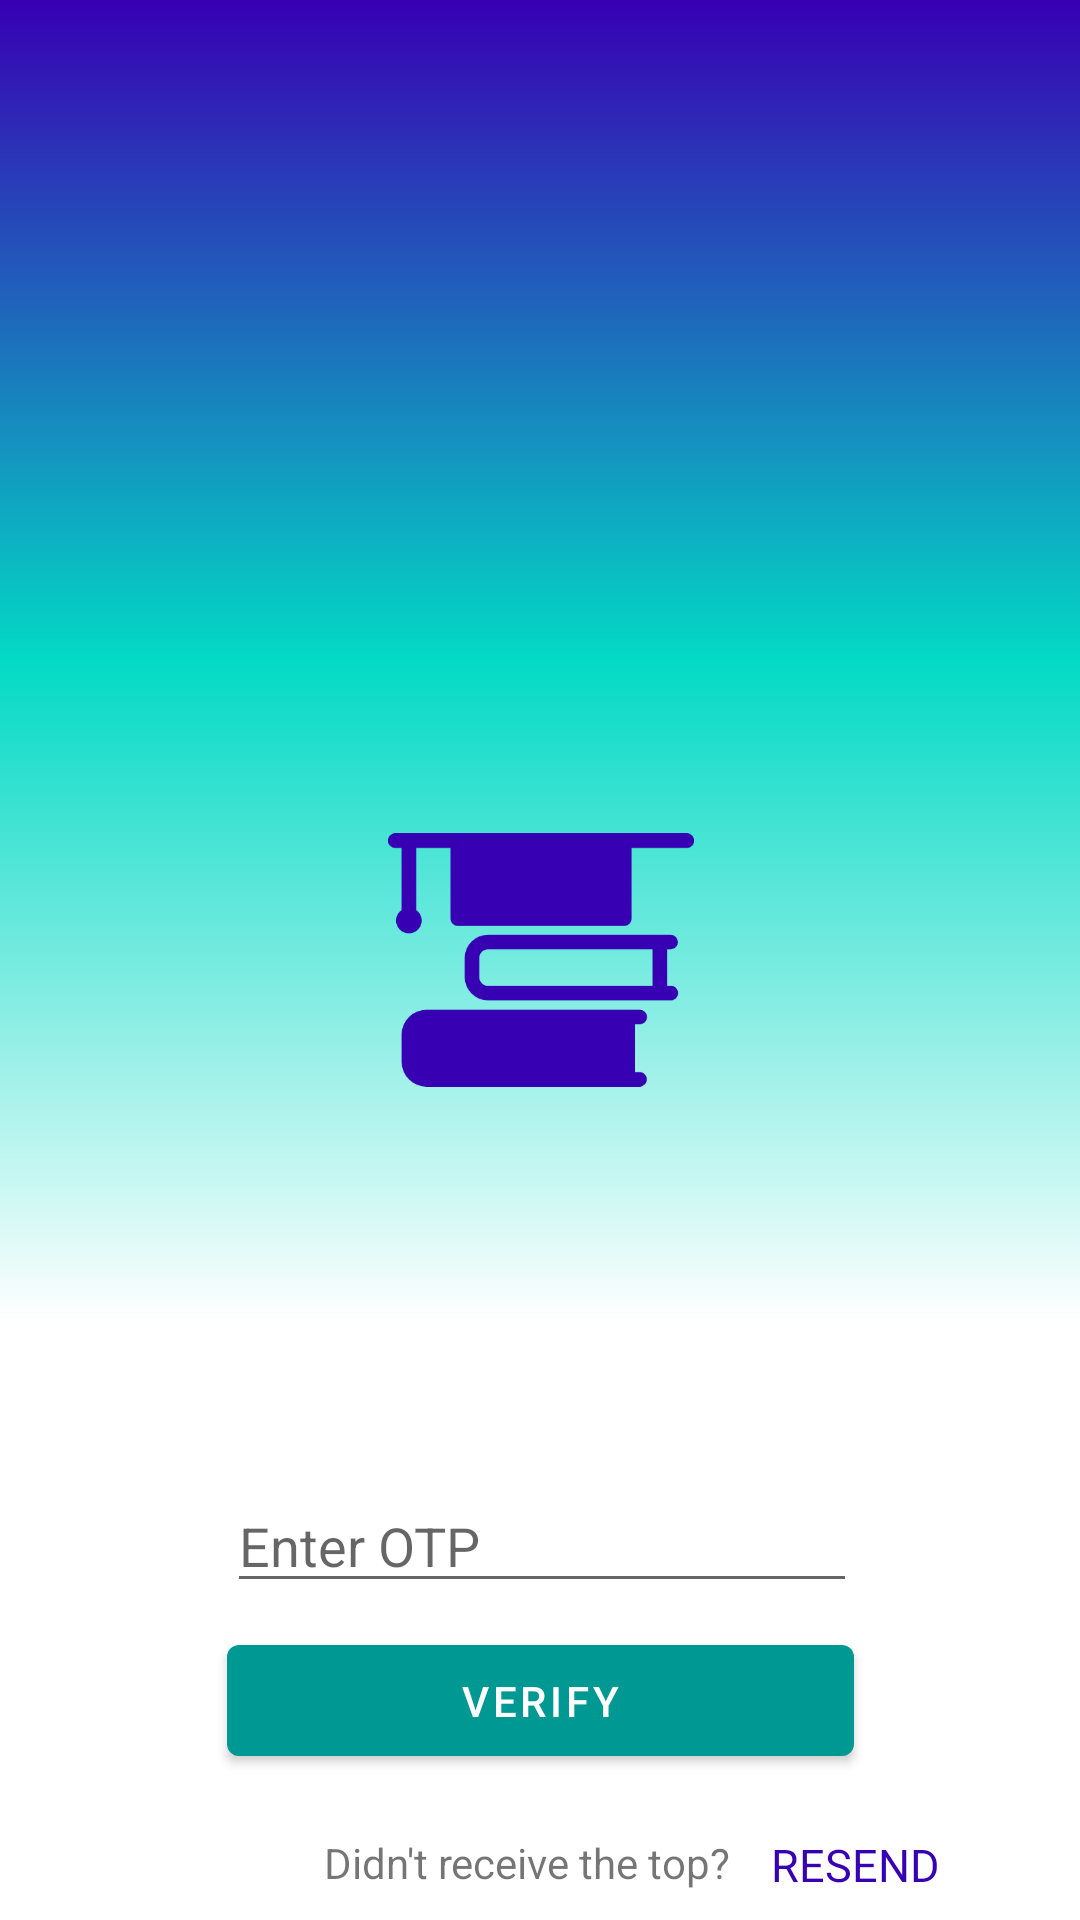

Produce the Android XML layout that renders to this screen, including the resource entries it uses.
<!-- AndroidManifest.xml: activity theme NoActionBar -->
<!-- res/layout/activity_otp.xml -->
<?xml version="1.0" encoding="utf-8"?>
<androidx.constraintlayout.widget.ConstraintLayout xmlns:android="http://schemas.android.com/apk/res/android"
    xmlns:app="http://schemas.android.com/apk/res-auto"
    xmlns:tools="http://schemas.android.com/tools"
    android:layout_width="match_parent"
    android:layout_height="match_parent"
    tools:context=".OtpActivity">

    <androidx.constraintlayout.widget.ConstraintLayout
        android:id="@+id/constraintLayout"
        android:layout_width="410dp"
        android:layout_height="441dp"
        android:background="@drawable/gradient"
        app:layout_constraintEnd_toEndOf="parent"
        app:layout_constraintStart_toStartOf="parent"
        app:layout_constraintTop_toTopOf="parent">

        <ImageView
            android:id="@+id/imageView2"
            android:layout_width="102dp"
            android:layout_height="136dp"
            android:layout_marginTop="252dp"
            app:layout_constraintEnd_toEndOf="parent"
            app:layout_constraintStart_toStartOf="parent"
            app:layout_constraintTop_toTopOf="parent"
            android:src="@drawable/ic_college_studying" />
    </androidx.constraintlayout.widget.ConstraintLayout>

    <EditText
        android:id="@+id/editTextPhone2"
        android:layout_width="wrap_content"
        android:layout_height="wrap_content"
        android:layout_marginTop="52dp"
        android:ems="10"
        android:hint="Enter OTP"
        android:inputType="numberPassword"
        app:layout_constraintEnd_toEndOf="parent"
        app:layout_constraintHorizontal_bias="0.504"
        app:layout_constraintStart_toStartOf="parent"
        app:layout_constraintTop_toBottomOf="@+id/constraintLayout" />

    <Button
        android:id="@+id/verify"
        android:layout_width="209dp"
        android:layout_height="49dp"
        android:layout_marginTop="8dp"
        android:text="Verify"
        app:backgroundTint="@color/teal_700"
        app:layout_constraintEnd_toEndOf="parent"
        app:layout_constraintStart_toStartOf="parent"
        app:layout_constraintTop_toBottomOf="@+id/editTextPhone2" />

    <TextView
        android:id="@+id/textView"
        android:layout_width="145dp"
        android:layout_height="18dp"
        android:layout_marginTop="20dp"
        android:text="Didn't receive the top?"
        app:layout_constraintEnd_toEndOf="parent"
        app:layout_constraintHorizontal_bias="0.503"
        app:layout_constraintStart_toStartOf="parent"
        app:layout_constraintTop_toBottomOf="@+id/verify" />

    <TextView
        android:id="@+id/resend"
        android:layout_width="wrap_content"
        android:layout_height="wrap_content"
        android:layout_marginStart="4dp"
        android:layout_marginTop="20dp"
        android:text="RESEND"
        android:textColor="@color/purple"
        android:textSize="15sp"
        app:layout_constraintEnd_toEndOf="parent"
        app:layout_constraintHorizontal_bias="0.0"
        app:layout_constraintStart_toEndOf="@+id/textView"
        app:layout_constraintTop_toBottomOf="@+id/verify" />



</androidx.constraintlayout.widget.ConstraintLayout>
<!-- resources referenced by this layout -->
<resources>
  <color name="purple">#3700B3</color>
  <color name="teal_700">#009893</color>
  <!-- drawable gradient (drawable) -->
  <?xml version="1.0" encoding="utf-8"?>
  <shape xmlns:android="http://schemas.android.com/apk/res/android"
      android:shape="rectangle">
      <gradient android:startColor="#3700B3"
          android:centerColor="#03DAC5"
          android:endColor="#FFFFFF"
          android:angle="-90" />
  </shape>
  <!-- drawable ic_college_studying (drawable) -->
  <vector xmlns:android="http://schemas.android.com/apk/res/android"
      android:width="67.523dp"
      android:height="56.153dp"
      android:viewportWidth="67.523"
      android:viewportHeight="56.153">
    <path
        android:pathData="M57.107,54.543A1.61,1.61 0,0 1,55.5 56.153L8.5,56.153a5.509,5.509 0,0 1,-5.5 -5.5L3,44.61a5.509,5.509 0,0 1,5.5 -5.5h47a1.611,1.611 0,1 1,0 3.221h-0.976v10.6L55.5,52.931A1.61,1.61 0,0 1,57.107 54.543ZM64,35.409a1.61,1.61 0,0 1,-1.611 1.611L22.047,37.02a5.122,5.122 0,0 1,-5.117 -5.117v-4.3a5.122,5.122 0,0 1,5.117 -5.117L62.394,22.486a1.611,1.611 0,0 1,0 3.221h-0.812L61.582,33.794h0.812A1.61,1.61 0,0 1,64 35.409ZM22.047,33.794L58.361,33.794L58.361,25.708L22.047,25.708a1.9,1.9 0,0 0,-1.9 1.9v4.3A1.9,1.9 0,0 0,22.047 33.794ZM65.913,-0.006L1.611,-0.006a1.611,1.611 0,1 0,0 3.221L2.993,3.215L2.993,16.994a2.833,2.833 0,1 0,3.221 0L6.214,3.221L13.8,3.221v15.7a1.61,1.61 0,0 0,1.611 1.611L52.117,20.532a1.61,1.61 0,0 0,1.611 -1.611v-15.7L65.913,3.221a1.611,1.611 0,1 0,0 -3.221Z"
        android:fillColor="#3700b3"/>
  </vector>
  <style name="NoActionBar" parent="Theme.MaterialComponents.DayNight.NoActionBar">
          <item name="android:windowActionBar">false</item>
          <item name="android:windowNoTitle">true</item>
      </style>
</resources>
